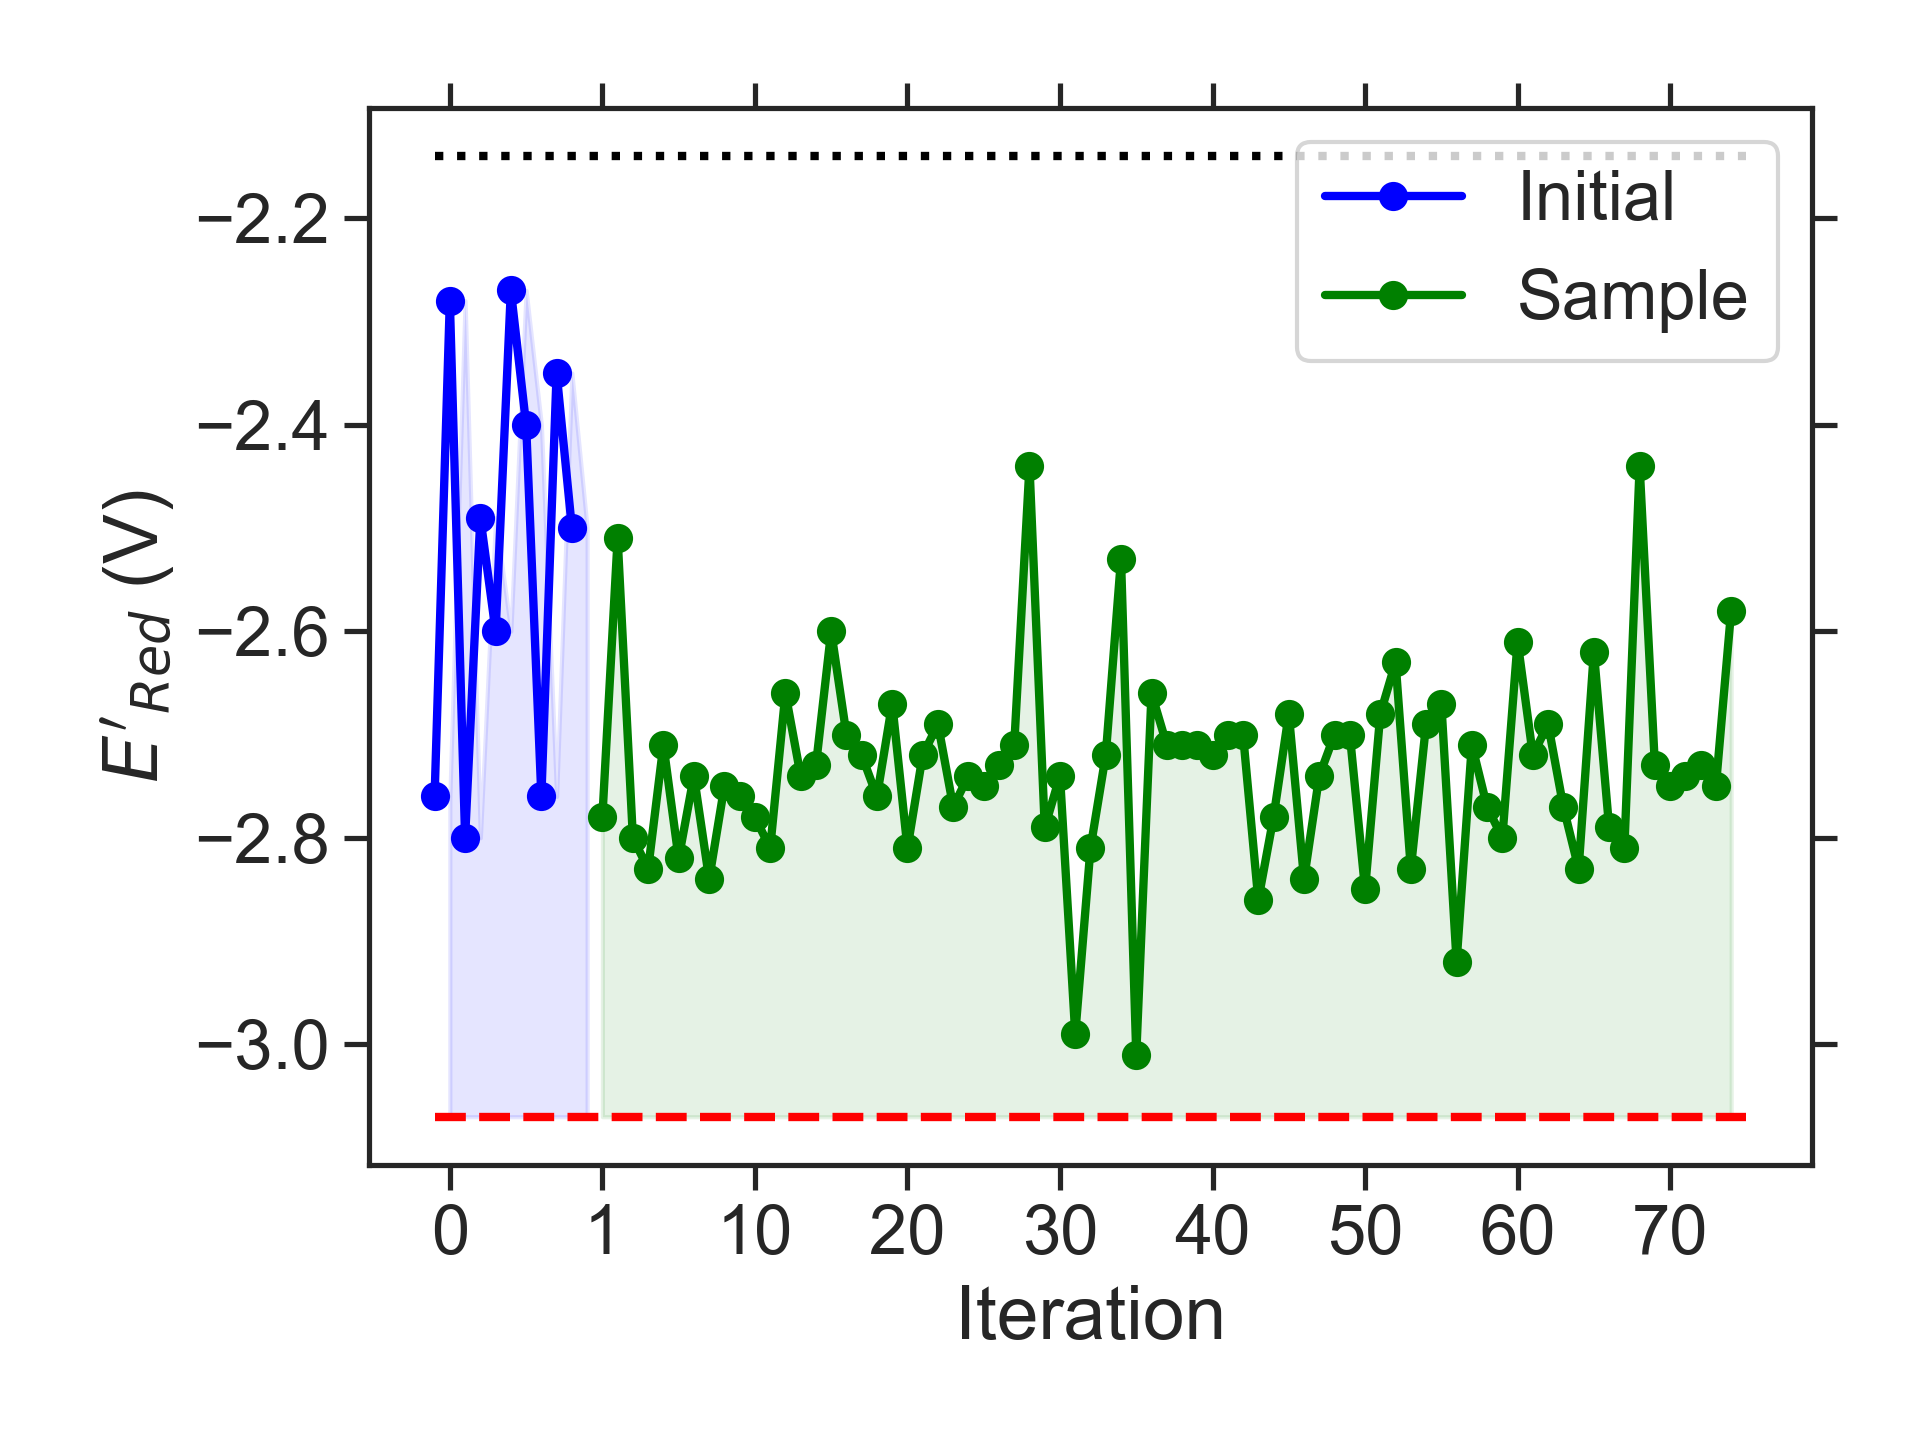

The data file committed next to this chart (first rows):
batch, Iteration, SMILES, Ered
initial, 0, CCN1CN(CC(C)C)c2cc3nsnc3c(NC)c21, -2.76
initial, 1, CCCOc1c(CC)c(C)cc2nsnc12, -2.28
initial, 2, CCN1CN(C(C)C)c2cc3nsnc3cc21, -2.80
initial, 3, CCCNc1c2c(c(CCC)c3nsnc13)C1CCC2CC1, -2.49
initial, 4, COc1c2c(cc3nsnc13)N(CC(C)C)CCN2C, -2.60
initial, 5, COc1c(C)c(CC(C)C)cc2nsnc12, -2.27
initial, 6, Cc1c2c(cc3nsnc13)CC(C)O2, -2.40
initial, 7, Cc1c2c(cc3nsnc13)N(C)CN2C(C)C, -2.76
initial, 8, CCCc1c(C)cc(OC)c2nsnc12, -2.35
initial, 9, CCCN1CCN(C(C)C)c2cc3nsnc3c(NC)c21, -2.50
sample, 1, CCN1CN(C)c2c1cc1nsnc1c2N(C)C, -2.78
sample, 2, CCNc1c2c(cc3nsnc13)N(C(C)C)CN2C, -2.51
sample, 3, CC(C)CN1CN(C)c2cc3nsnc3cc21, -2.80
sample, 4, CCCN1CN(C(C)C)c2cc3nsnc3cc21, -2.83
sample, 5, CCN1CN(CC(C)C)c2cc3nsnc3cc21, -2.71
sample, 6, CCCN1CN(CC)c2cc3nsnc3cc21, -2.82
sample, 7, CCCCN1CN(C)c2cc3nsnc3cc21, -2.74
sample, 8, CCCN1CN(CC)c2cc3nsnc3c(C)c21, -2.84
sample, 9, CCCN1CN(CC)c2c1cc1nsnc1c2C, -2.75
sample, 10, CCN1CN(CC)c2c1cc1nsnc1c2C, -2.76
sample, 11, Cc1c2c(cc3nsnc13)N(C)CN2CC(C)C, -2.78
sample, 12, CCCN1CN(CCC)c2cc3nsnc3cc21, -2.81
sample, 13, CCCCN1CN(C)c2c1cc1nsnc1c2C, -2.66
sample, 14, CCCCN1CN(CC)c2cc3nsnc3cc21, -2.74
sample, 15, CCCN1CN(C)c2c1cc1nsnc1c2C, -2.73
sample, 16, CCN1CN(C(C)C)c2c1cc1nsnc1c2C, -2.60
sample, 17, CCCN1CCN(C)c2cc3nsnc3cc21, -2.70
sample, 18, CCCc1c2c(cc3nsnc13)N(C)CN2C, -2.72
sample, 19, CCCN1CN(C)c2cc3nsnc3c(N(C)C)c21, -2.76
sample, 20, CN(C)CCc1c2c(cc3nsnc13)N(C)CN2C, -2.67
sample, 21, CCc1c2c(cc3nsnc13)N(C)CN2CC, -2.81
sample, 22, Cc1c2c(cc3nsnc13)N(C(C)C)CN2C, -2.72
sample, 23, COCCc1c2c(cc3nsnc13)N(C)CN2C, -2.69
sample, 24, CCCc1c2c(cc3nsnc13)N(CC)CN2C, -2.77
sample, 25, CCc1c2c(cc3nsnc13)N(CC)CN2CC, -2.74
sample, 26, CCCN1CN(C)c2cc3nsnc3cc21, -2.75
sample, 27, CCN1CN(CC)c2cc3nsnc3cc21, -2.73
sample, 28, CCCN1CCN(CCC)c2cc3nsnc3cc21, -2.71
sample, 29, CCCN1CCN(C)c2c1ccc1nsnc21, -2.44
sample, 30, CCC(C)c1c2c(cc3nsnc13)N(C)CN2CC, -2.79
sample, 31, CCCN1CN(C(C)CC)c2cc3nsnc3cc21, -2.74
sample, 32, CCC(C)N1CN(C)c2cc3nsnc3c(C)c21, -2.99
sample, 33, CCC(C)N1CN(C)c2c1cc1nsnc1c2C, -2.81
sample, 34, CCC(C)N1CN(CC)c2cc3nsnc3c(C)c21, -2.72
sample, 35, CCC(C)N1c2cc3nsnc3cc2CC1C, -2.53
sample, 36, CCOC1N(C)c2cc3nsnc3c(C)c2N1CC, -3.01
sample, 37, Cc1c2c(cc3nsnc13)N(C)C(OC(C)C)N2C, -2.66
sample, 38, CCOC1N(C)c2cc3nsnc3cc2N1CC, -2.71
sample, 39, CCc1c2c(cc3nsnc13)N(CC)C(OC)N2C, -2.71
sample, 40, CCN1c2cc3nsnc3cc2N(C)C1OC(C)C, -2.71
sample, 41, CCC(C)N1CN(CC)c2c1cc1nsnc1c2C, -2.72
sample, 42, CCCOC1N(C)c2cc3nsnc3cc2N1CC, -2.70
sample, 43, CCOc1c2c(cc3nsnc13)N(C)CN2C(C)C, -2.70
sample, 44, CCC(C)N1CN(C)c2c1c(C)c1nsnc1c2C, -2.86
sample, 45, CCc1c2c(c(C)c3nsnc13)N(CC)CN2CC, -2.78
sample, 46, CCN1CN(C(C)C)c2c1c(C)c1nsnc1c2C, -2.68
sample, 47, CCN1CN(CC)c2c1c(C)c1nsnc1c2C, -2.84
sample, 48, CCCN1CN(C)c2c1c(C)c1nsnc1c2C, -2.74
sample, 49, CCCN1CN(CC)c2c1c(C)c1nsnc1c2C, -2.70
sample, 50, Cc1c2c(c(C)c3nsnc13)N(C(C)C)CN2C, -2.70
... 25 more rows
